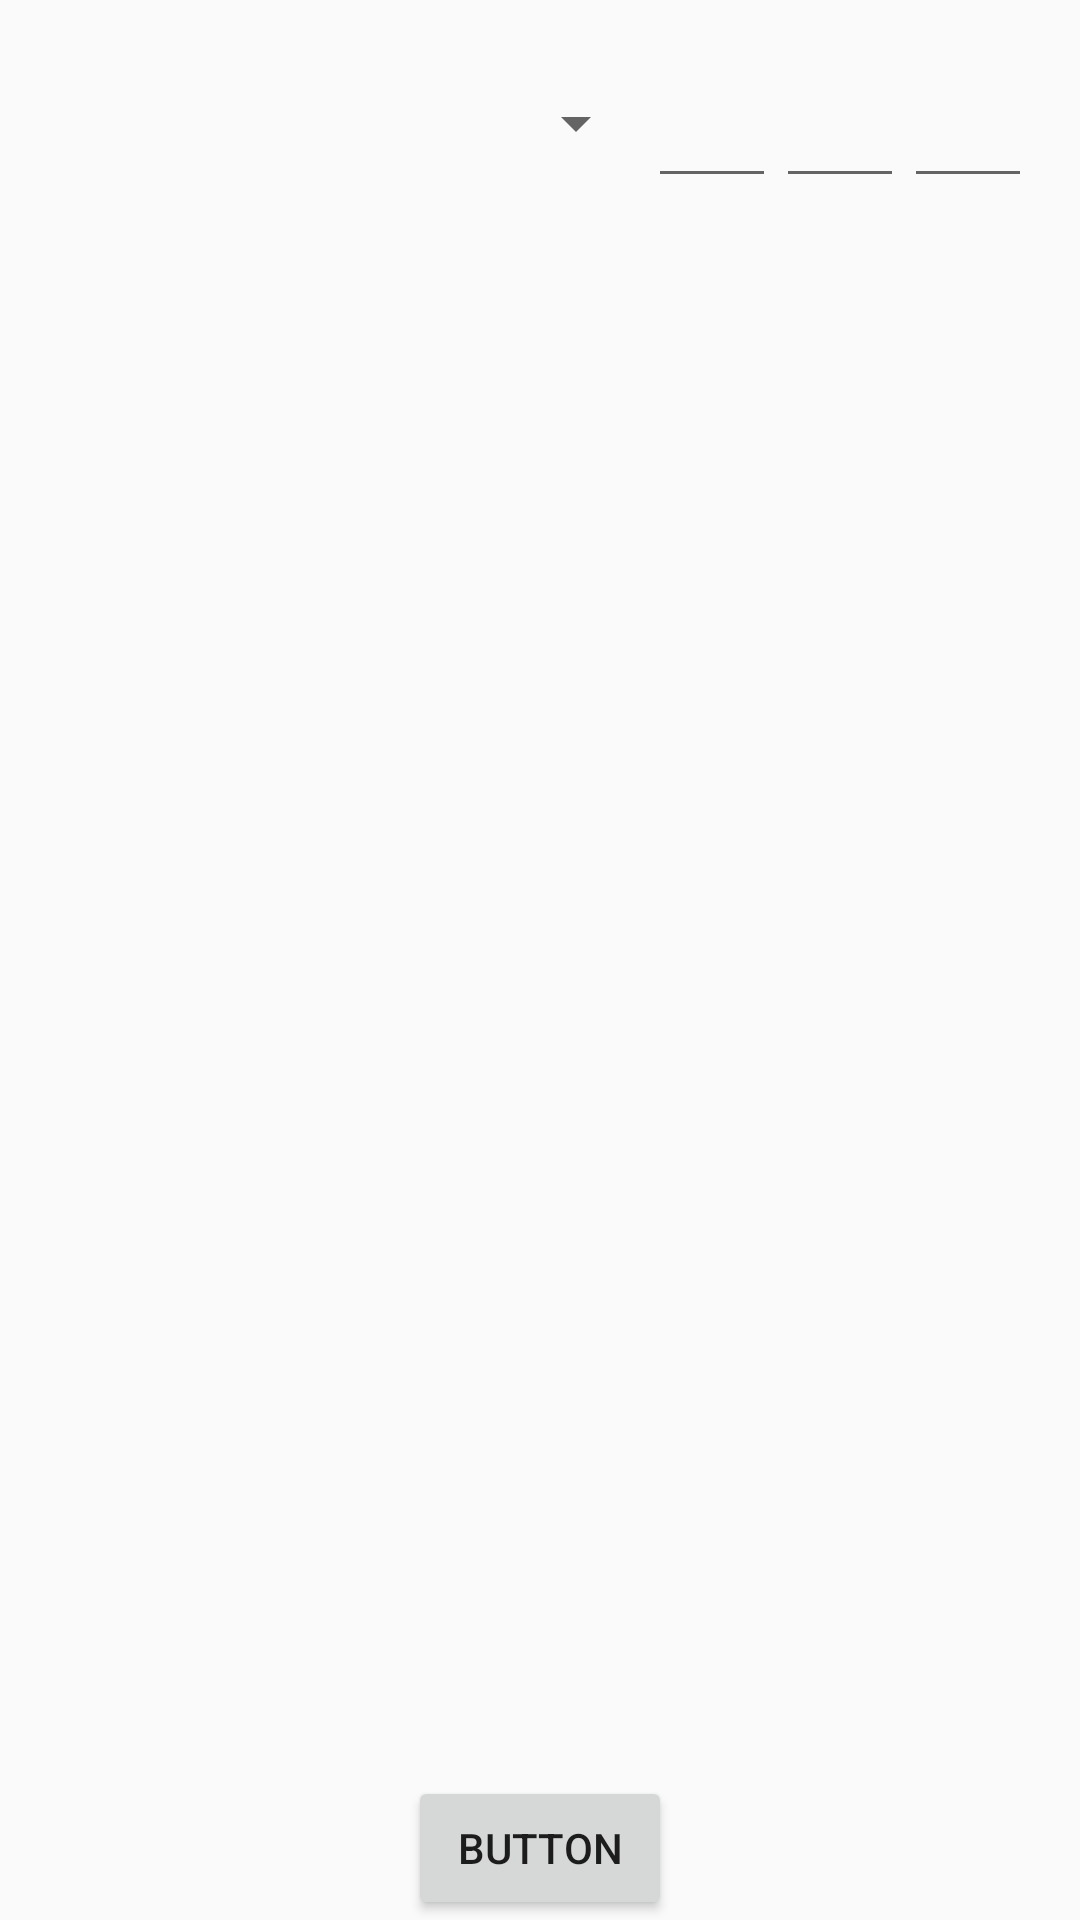

Layout XML and referenced resources for this Android screen:
<!-- AndroidManifest.xml: application theme AppTheme -->
<!-- res/layout/fragment_create_match.xml -->
<?xml version="1.0" encoding="utf-8"?>
<androidx.constraintlayout.widget.ConstraintLayout xmlns:android="http://schemas.android.com/apk/res/android"
    xmlns:app="http://schemas.android.com/apk/res-auto"
    xmlns:tools="http://schemas.android.com/tools"
    android:layout_width="match_parent"
    android:layout_height="match_parent"
    tools:context=".fragments.CreateMatch">

    <LinearLayout
        android:id="@+id/linearLayout3"
        android:layout_width="match_parent"
        android:layout_height="50dp"
        android:layout_margin="@dimen/padding_from_edges"
        android:layout_marginStart="16dp"
        android:layout_marginTop="16dp"
        android:layout_marginEnd="16dp"
        android:orientation="horizontal"
        app:layout_constraintEnd_toEndOf="parent"
        app:layout_constraintStart_toStartOf="parent"
        app:layout_constraintTop_toTopOf="parent">

        <Spinner
            android:id="@+id/player_home_1"
            android:layout_width="200dp"
            android:layout_height="match_parent" />

        <EditText
            android:id="@+id/set_home_1"
            android:layout_width="0dp"
            android:layout_height="match_parent"
            android:layout_weight="1"
            android:ems="10"
            android:importantForAutofill="no"
            android:inputType="number"
            tools:ignore="LabelFor" />

        <EditText
            android:id="@+id/set_home_2"
            android:layout_width="0dp"
            android:layout_height="match_parent"
            android:layout_weight="1"
            android:ems="10"
            android:importantForAutofill="no"
            android:inputType="number"
            tools:ignore="LabelFor" />

        <EditText
            android:id="@+id/set_home_3"
            android:layout_width="0dp"
            android:layout_height="match_parent"
            android:layout_weight="1"
            android:ems="10"
            android:importantForAutofill="no"
            android:inputType="number"
            tools:ignore="LabelFor" />

    </LinearLayout>

    <Button
        android:id="@+id/btn"
        android:layout_width="wrap_content"
        android:layout_height="wrap_content"
        android:text="Button"
        app:layout_constraintBottom_toBottomOf="parent"
        app:layout_constraintEnd_toEndOf="parent"
        app:layout_constraintStart_toStartOf="parent" />

</androidx.constraintlayout.widget.ConstraintLayout>
<!-- resources referenced by this layout -->
<resources>
  <dimen name="padding_from_edges">16dp</dimen>
  <style name="AppTheme" parent="Theme.AppCompat.Light.DarkActionBar">
          
          <item name="colorPrimary">@color/primary</item>
          <item name="colorPrimaryDark">@color/primaryDark</item>
          <item name="colorAccent">@color/secondary</item>
      </style>
  <color name="primary">#008577</color>
  <color name="primaryDark">#00574B</color>
  <color name="secondary">#D81B60</color>
</resources>
